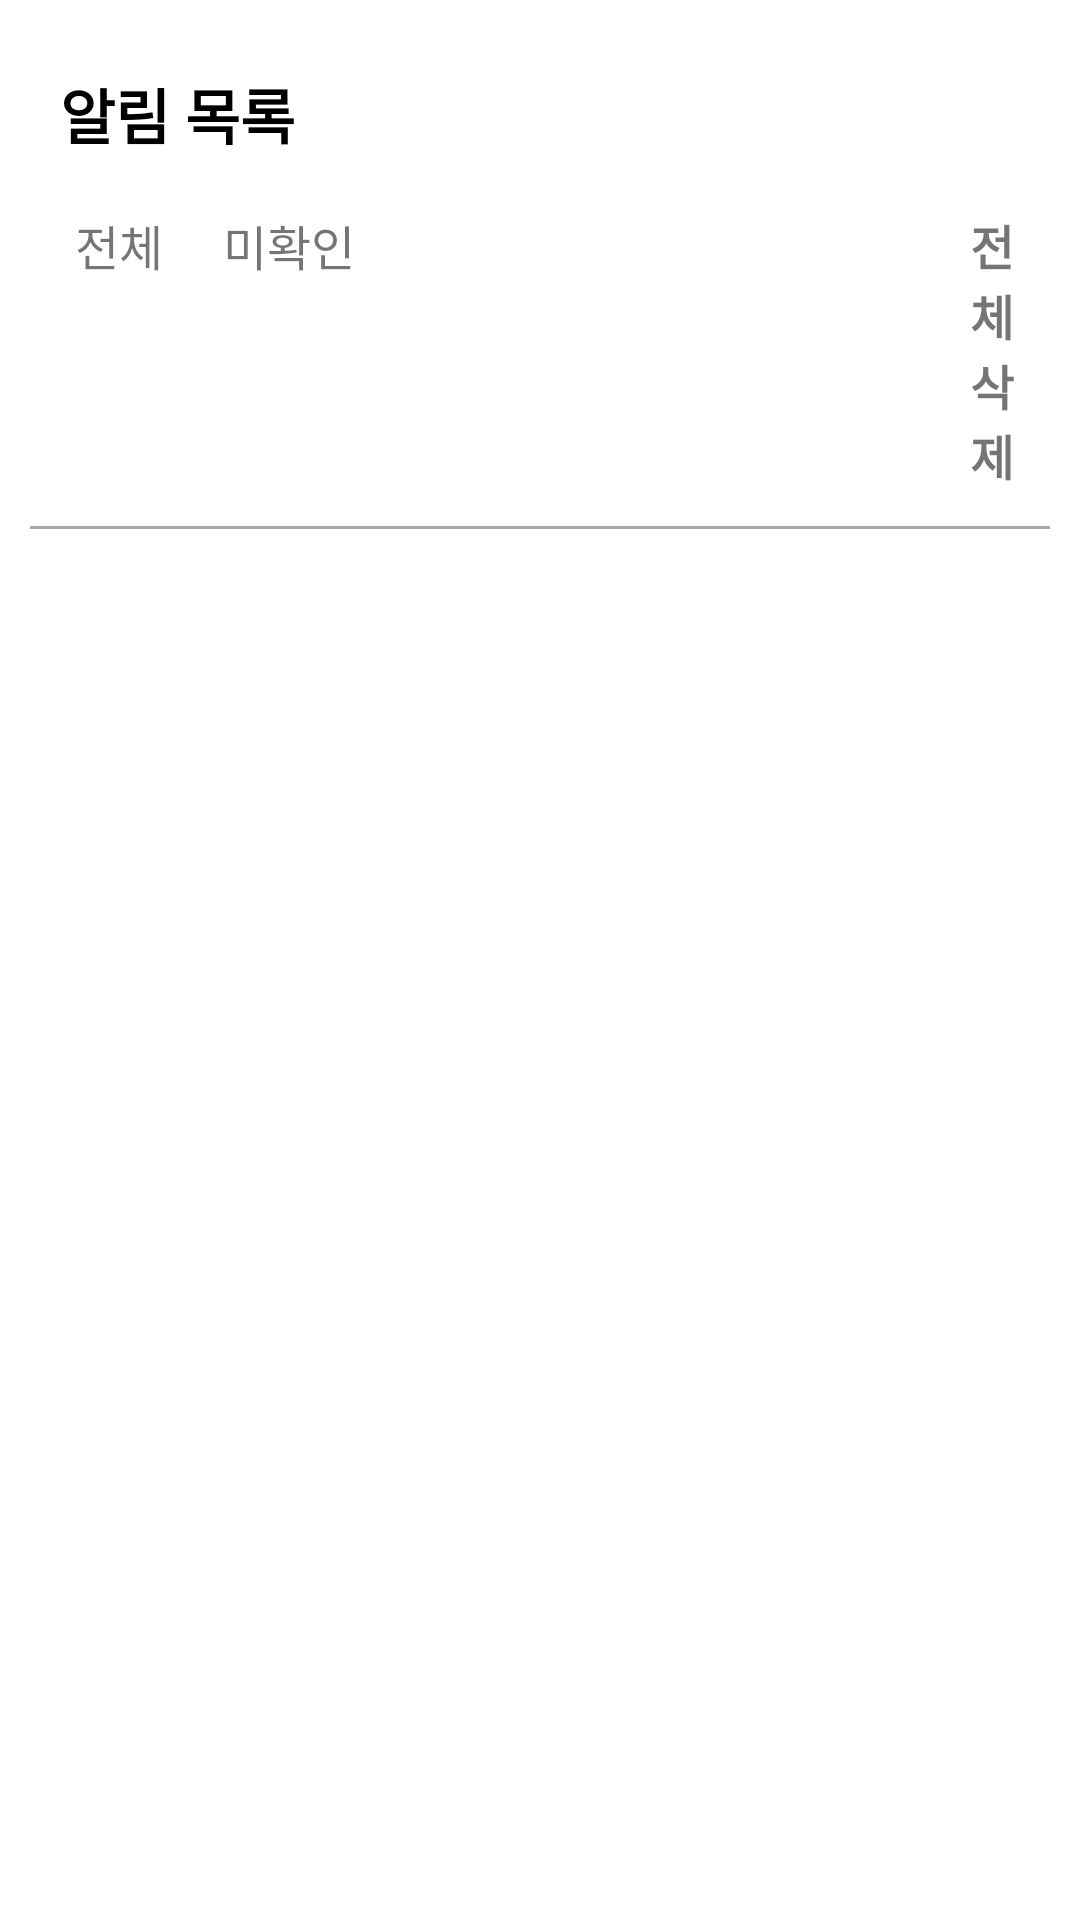

Here is an Android app screen rendered from its layout file. Give the layout XML and the strings, colors and styles it references.
<!-- AndroidManifest.xml: application theme Theme.App -->
<!-- res/layout/fragment_notify_list.xml -->
<?xml version="1.0" encoding="utf-8"?>
<LinearLayout xmlns:android="http://schemas.android.com/apk/res/android"
    android:orientation="vertical"
    android:background="@color/white"
    android:layout_width="match_parent"
    android:layout_height="match_parent"
    >
    <LinearLayout
        android:layout_width="match_parent"
        android:layout_height="wrap_content"
        android:orientation="vertical"
        android:padding="10dp">
        <RelativeLayout
            android:layout_width="match_parent"
            android:layout_height="56dp"
            android:background="@color/white"
            android:padding="5dp">
            <TextView
                android:id="@+id/tvTitle"
                android:layout_width="match_parent"
                android:layout_height="wrap_content"
                android:text="알림 목록"
                android:textStyle="bold"
                android:textSize="20sp"
                android:layout_marginStart="5dp"
                android:layout_centerVertical="true"
                android:layout_alignParentStart="true"
                android:textColor="@color/black" />
        </RelativeLayout>
        <LinearLayout
            android:layout_width="match_parent"
            android:layout_height="wrap_content">
            <TextView
                android:id="@+id/btnSelectAll"
                android:layout_width="wrap_content"
                android:layout_height="wrap_content"
                android:text="전체"
                android:layout_marginStart="15dp"
                android:textSize="16sp">
            </TextView>
            <TextView
                android:id="@+id/btnSelectUnread"
                android:layout_width="45dp"
                android:layout_height="wrap_content"
                android:text="미확인"
                android:textSize="16sp"

                android:layout_marginLeft="20dp">
            </TextView>
            <TextView
                android:id="@+id/btnDeleteAll"
                android:layout_width="wrap_content"
                android:layout_height="wrap_content"
                android:text="전체삭제"
                android:layout_marginStart="200dp"
                android:layout_alignParentEnd="true"
                android:layout_centerVertical="true"
                android:textSize="16sp"
                android:textStyle="bold"
                android:padding="4dp"/>
        </LinearLayout>
        <View
            android:layout_width="375dp"
            android:layout_height="1dp"
            android:layout_gravity="center"
            android:layout_marginTop="8dp"
            android:background="@android:color/darker_gray" />
    </LinearLayout>
    
    <androidx.recyclerview.widget.RecyclerView
        android:id="@+id/rvNotification"
        android:layout_width="match_parent"
        android:layout_height="0dp"
        android:layout_weight="1"
        android:layout_marginTop="10dp"
        android:clipToPadding="false"/>

</LinearLayout>
<!-- resources referenced by this layout -->
<resources>
  <color name="black">#FF000000</color>
  <color name="white">#FFFFFFFF</color>
  <style name="Theme.App" parent="Theme.MaterialComponents.Light.NoActionBar">
          
          
          <item name="android:statusBarColor">@android:color/white</item>
  
          
          <item name="android:windowLightStatusBar">true</item>
  
      </style>
</resources>
